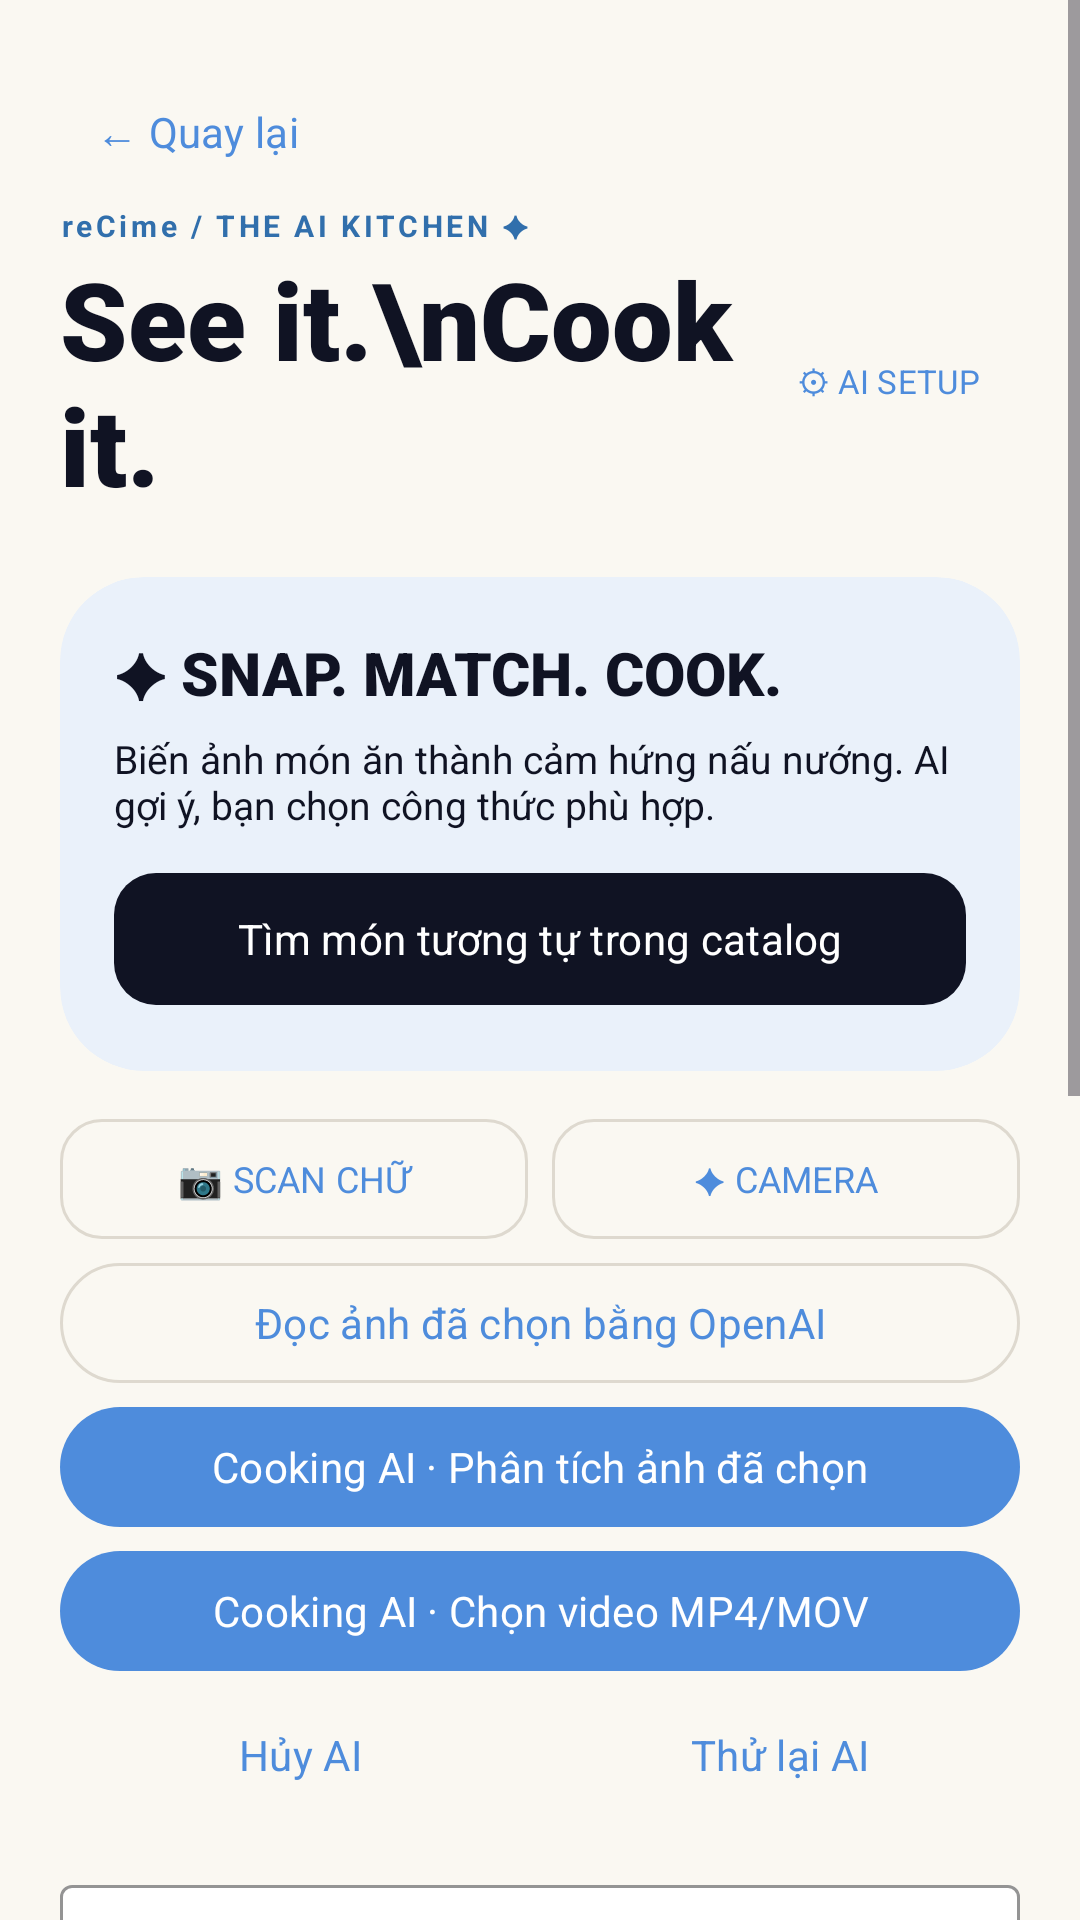

Reconstruct the res/layout file that produces this screen, plus the resources it refers to.
<!-- AndroidManifest.xml: application theme Theme.ReCIme -->
<!-- res/layout/fragment_import.xml -->
<?xml version="1.0" encoding="utf-8"?>
<ScrollView
    xmlns:android="http://schemas.android.com/apk/res/android"
    xmlns:app="http://schemas.android.com/apk/res-auto"
    xmlns:tools="http://schemas.android.com/tools"
    android:layout_width="match_parent"
    android:layout_height="match_parent"
    android:fillViewport="true"
    tools:context=".fragment.ImportFragment">

    <LinearLayout
        android:layout_width="match_parent"
        android:layout_height="wrap_content"
        android:orientation="vertical"
        android:padding="20dp">
        <com.google.android.material.button.MaterialButton android:id="@+id/import_back" android:layout_width="wrap_content" android:layout_height="48dp" android:text="← Quay lại" style="@style/Widget.Material3.Button.TextButton"/>

        <TextView
            android:layout_width="match_parent"
            android:layout_height="wrap_content"
            android:text="reCime / THE AI KITCHEN ✦"
            android:textSize="10sp"
            android:letterSpacing="0.12"
            android:textStyle="bold"
            android:textColor="#316FAC" />

        <LinearLayout
            android:layout_width="match_parent"
            android:layout_height="wrap_content"
            android:gravity="center_vertical">

            <TextView
                android:layout_width="0dp"
                android:layout_height="wrap_content"
                android:layout_weight="1"
                android:text="See it.\nCook it."
                android:fontFamily="sans-serif-black"
                android:textSize="36sp"
                android:textColor="@color/night_ink" />

            <com.google.android.material.button.MaterialButton
                android:id="@+id/ai_settings"
                android:layout_width="wrap_content"
                android:layout_height="48dp"
                android:text="⚙ AI SETUP"
                android:textSize="11sp"
                style="@style/Widget.Material3.Button.TextButton" />

        </LinearLayout>

        <com.google.android.material.card.MaterialCardView
            android:layout_width="match_parent"
            android:layout_height="wrap_content"
            android:layout_marginTop="20dp"
            app:cardCornerRadius="28dp"
            app:cardBackgroundColor="#EAF1FA"
            app:strokeWidth="0dp">

            <LinearLayout
                android:layout_width="match_parent"
                android:layout_height="wrap_content"
                android:padding="18dp"
                android:orientation="vertical">

                <TextView
                    android:layout_width="match_parent"
                    android:layout_height="wrap_content"
                    android:text="✦ SNAP. MATCH. COOK."
                    android:textSize="20sp"
                    android:fontFamily="sans-serif-black"
                    android:textColor="@color/night_ink" />

                <TextView
                    android:layout_width="match_parent"
                    android:layout_height="wrap_content"
                    android:layout_marginTop="6dp"
                    android:text="Biến ảnh món ăn thành cảm hứng nấu nướng. AI gợi ý, bạn chọn công thức phù hợp."
                    android:textSize="13sp"
                    android:textColor="@color/night_ink" />

                <com.google.android.material.button.MaterialButton
                    android:id="@+id/ai_pick"
                    android:textColor="#FFFFFF"
                    app:backgroundTint="@color/night_ink"
                    android:layout_width="match_parent"
                    android:layout_height="wrap_content"
                    android:minHeight="52dp"
                    android:layout_marginTop="10dp"
                    android:text="Tìm món tương tự trong catalog"
                    app:cornerRadius="14dp" />

            </LinearLayout>

        </com.google.android.material.card.MaterialCardView>

        <LinearLayout
            android:layout_width="match_parent"
            android:layout_height="wrap_content"
            android:layout_marginTop="12dp">

            <com.google.android.material.button.MaterialButton
                android:id="@+id/pick"
                android:layout_width="0dp"
                android:layout_height="48dp"
                android:layout_weight="1"
                android:text="📷 SCAN CHỮ"
                android:textSize="12sp"
                style="@style/Widget.Material3.Button.OutlinedButton"
                app:cornerRadius="14dp" />

            <com.google.android.material.button.MaterialButton
                android:id="@+id/camera"
                android:layout_width="0dp"
                android:layout_height="48dp"
                android:layout_weight="1"
                android:layout_marginStart="8dp"
                android:text="✦ CAMERA"
                android:textSize="12sp"
                style="@style/Widget.Material3.Button.OutlinedButton"
                app:cornerRadius="14dp" />

        </LinearLayout>

        <com.google.android.material.button.MaterialButton
            android:id="@+id/ai_extract_image"
            android:layout_width="match_parent"
            android:layout_height="wrap_content"
            android:minHeight="48dp"
            android:text="Đọc ảnh đã chọn bằng OpenAI"
            style="@style/Widget.Material3.Button.OutlinedButton" />

        <com.google.android.material.button.MaterialButton
            android:id="@+id/cooking_ai_image" android:layout_width="match_parent"
            android:layout_height="wrap_content" android:minHeight="48dp"
            android:text="Cooking AI · Phân tích ảnh đã chọn" />
        <com.google.android.material.button.MaterialButton
            android:id="@+id/cooking_ai_video" android:layout_width="match_parent"
            android:layout_height="wrap_content" android:minHeight="48dp"
            android:text="Cooking AI · Chọn video MP4/MOV" />
        <LinearLayout android:layout_width="match_parent" android:layout_height="wrap_content">
            <com.google.android.material.button.MaterialButton
                android:id="@+id/cooking_ai_cancel" android:layout_width="0dp" android:layout_weight="1"
                android:layout_height="48dp" android:text="Hủy AI" style="@style/Widget.Material3.Button.TextButton" />
            <com.google.android.material.button.MaterialButton
                android:id="@+id/cooking_ai_retry" android:layout_width="0dp" android:layout_weight="1"
                android:layout_height="48dp" android:text="Thử lại AI" style="@style/Widget.Material3.Button.TextButton" />
        </LinearLayout>

        <com.google.android.material.textfield.TextInputLayout
            android:layout_width="match_parent"
            android:layout_height="wrap_content"
            android:layout_marginTop="14dp"
            style="@style/Widget.Material3.TextInputLayout.OutlinedBox"
            app:boxStrokeColor="#8C8880"
            app:boxBackgroundColor="#FFFFFF">

            <com.google.android.material.textfield.TextInputEditText
                android:id="@+id/url"
                android:layout_width="match_parent"
                android:layout_height="52dp"
                android:hint="Link TikTok hoặc trang công thức"
                android:inputType="textUri"
                android:singleLine="true"
                android:textSize="13sp" />

        </com.google.android.material.textfield.TextInputLayout>

        <com.google.android.material.button.MaterialButton
            android:id="@+id/fetch"
            android:layout_width="match_parent"
            android:layout_height="48dp"
            android:text="PASTE &amp; IMPORT ↗"
            app:cornerRadius="14dp" />

        <ProgressBar
            android:id="@+id/progress"
            android:layout_width="32dp"
            android:layout_height="32dp"
            android:layout_gravity="center"
            android:visibility="gone" />

        <TextView
            android:id="@+id/status"
            android:layout_width="match_parent"
            android:layout_height="wrap_content"
            android:layout_marginVertical="12dp"
            android:text="Ảnh có chữ dùng OCR trên điện thoại. TikTok đọc caption công khai khi nền tảng cho phép. Luôn kiểm tra kết quả trước khi lưu."
            android:textSize="12sp"
            android:textColor="#69655E" />

        <EditText
            android:id="@+id/raw"
            android:layout_width="match_parent"
            android:layout_height="wrap_content"
            android:minLines="5"
            android:gravity="top"
            android:hint="Dán caption, ghi chú hoặc sửa chữ vừa nhận từ ảnh…"
            android:inputType="textMultiLine|textCapSentences"
            android:textSize="14sp" />

        <com.google.android.material.button.MaterialButton
            android:id="@+id/ai_text"
            android:layout_width="match_parent"
            android:layout_height="48dp"
            android:text="✦ AI MATCH TỪ CAPTION"
            style="@style/Widget.Material3.Button.OutlinedButton"
            app:cornerRadius="14dp" />

        <com.google.android.material.button.MaterialButton
            android:id="@+id/ai_extract"
            android:layout_width="match_parent"
            android:layout_height="wrap_content"
            android:minHeight="48dp"
            android:text="Trích xuất văn bản bằng OpenAI (cần cấu hình)" />

        <com.google.android.material.button.MaterialButton
            android:id="@+id/review"
            android:textColor="@color/night_ink"
            app:backgroundTint="@color/electric_coral"
            android:layout_width="match_parent"
            android:layout_height="52dp"
            android:text="LET’S COOK → Review &amp; save"
            app:cornerRadius="14dp" />

        <com.google.android.material.button.MaterialButton
            android:id="@+id/manual"
            android:layout_width="match_parent"
            android:layout_height="48dp"
            android:text="+ TỰ VIẾT CÔNG THỨC"
            style="@style/Widget.Material3.Button.TextButton" />

    </LinearLayout>

</ScrollView>
<!-- resources referenced by this layout -->
<resources>
  <color name="electric_coral">#FF856D</color>
  <color name="night_ink">#101323</color>
  <style name="Theme.ReCIme" parent="Base.Theme.ReCIme" />
  <style name="Base.Theme.ReCIme" parent="Theme.Material3.Light.NoActionBar">
          <item name="colorPrimary">#4E8CDC</item>
          <item name="colorOnPrimary">#FFFFFF</item>
          <item name="colorSecondary">#316FAC</item>
          <item name="colorSecondaryContainer">#EAF1FA</item>
          <item name="colorOnSecondaryContainer">#24231F</item>
          <item name="colorSurface">#FFFFFF</item>
          <item name="colorSurfaceContainer">#FAF8F2</item>
          <item name="colorOutline">#DED9CF</item>
          <item name="android:colorBackground">#FAF8F2</item>
          <item name="android:fontFamily">sans-serif</item>
          <item name="colorOnSurface">#24231F</item>
          <item name="colorOnSurfaceVariant">#69655E</item>
          <item name="android:statusBarColor">#FAF8F2</item>
          <item name="android:windowBackground">#FAF8F2</item>
          <item name="android:windowLightStatusBar">true</item>
          <item name="android:navigationBarColor">#FAF8F2</item>
          <item name="android:colorAccent">#4E8CDC</item>
      </style>
</resources>
